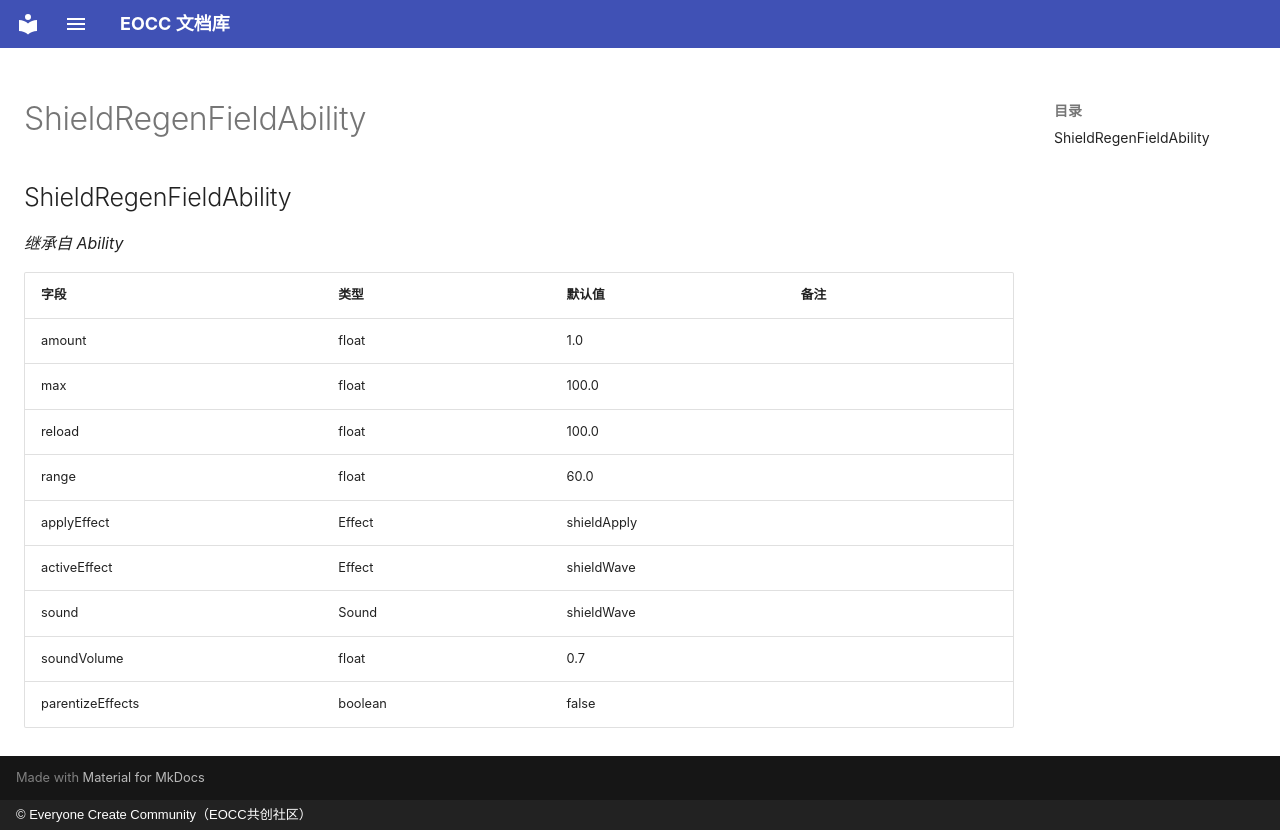

repository: eoccc/eoccc.github.io · page: wiki/mindustry/zh/Modding%20Classes/ShieldRegenFieldAbility/index.html · generator: mkdocs · copyright: © Everyone Create Community（EOCC共创社区）

# ShieldRegenFieldAbility

## ShieldRegenFieldAbility

*继承自 Ability*

| 字段 | 类型 | 默认值 | 备注 |
|---|---|---|---|
| amount | float | 1.0 |  |
| max | float | 100.0 |  |
| reload | float | 100.0 |  |
| range | float | 60.0 |  |
| applyEffect | Effect | shieldApply |  |
| activeEffect | Effect | shieldWave |  |
| sound | Sound | shieldWave |  |
| soundVolume | float | 0.7 |  |
| parentizeEffects | boolean | false |  |
